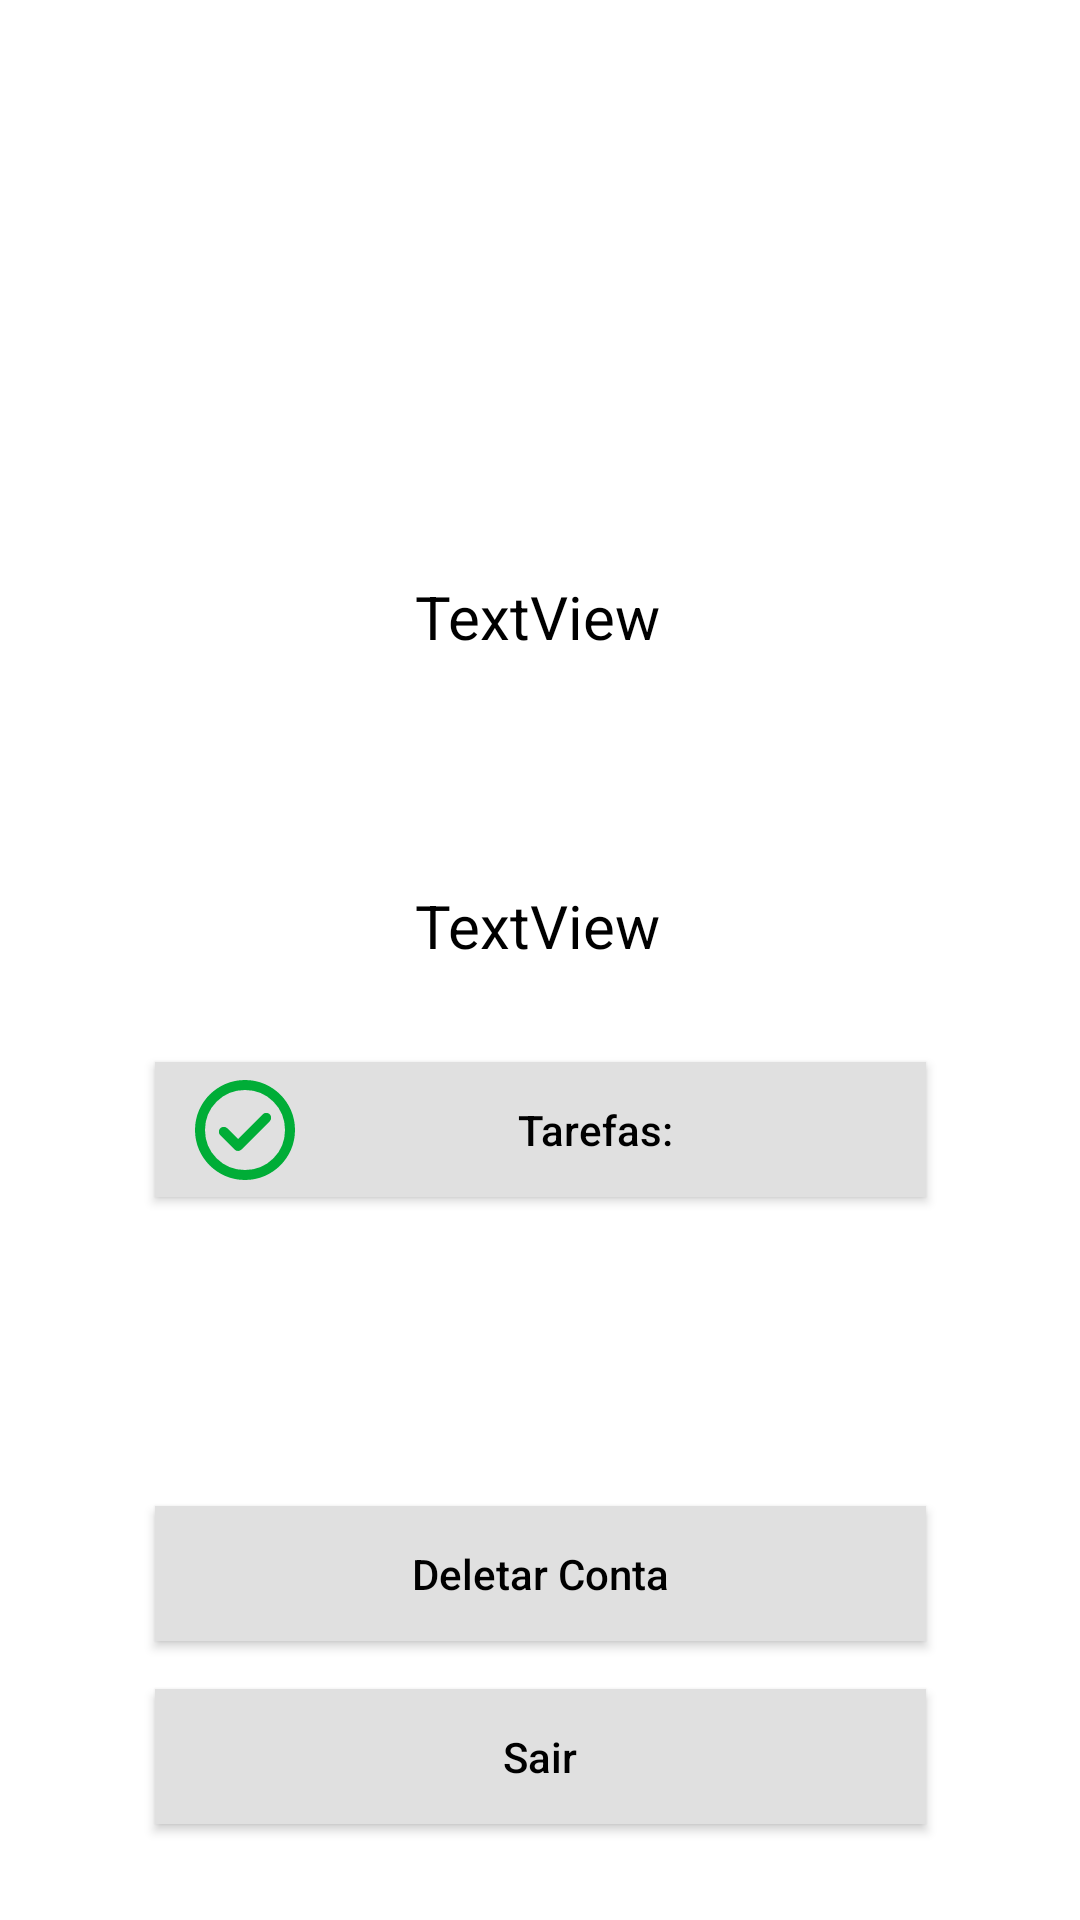

Reconstruct the res/layout file that produces this screen, plus the resources it refers to.
<!-- AndroidManifest.xml: application theme Theme.Notation -->
<!-- res/layout/activity_profile.xml -->
<?xml version="1.0" encoding="utf-8"?>
<androidx.constraintlayout.widget.ConstraintLayout xmlns:android="http://schemas.android.com/apk/res/android"
    xmlns:app="http://schemas.android.com/apk/res-auto"
    xmlns:tools="http://schemas.android.com/tools"
    android:id="@+id/main"
    android:background="?attr/colorBackground"
    android:layout_width="match_parent"
    android:layout_height="match_parent"
    tools:context=".Profile">

    <androidx.appcompat.widget.AppCompatButton
        android:id="@+id/appCompatButton3"
        android:layout_width="257dp"
        android:layout_height="45dp"
        android:layout_marginBottom="32dp"
        android:background="?attr/colorPrimary"
        android:onClick="logout"
        android:text="Sair"
        android:textAllCaps="false"
        android:textColor="?attr/colorOnBackground"
        app:layout_constraintBottom_toBottomOf="parent"
        app:layout_constraintEnd_toEndOf="parent"
        app:layout_constraintStart_toStartOf="parent" />

    <TextView
        android:id="@+id/profileName"
        android:layout_width="wrap_content"
        android:layout_height="wrap_content"
        android:layout_marginTop="192dp"
        android:text="TextView"
        android:textAllCaps="false"
        android:textColor="?attr/colorOnBackground"
        android:textSize="20sp"
        app:layout_constraintEnd_toEndOf="parent"
        app:layout_constraintHorizontal_bias="0.498"
        app:layout_constraintStart_toStartOf="parent"
        app:layout_constraintTop_toTopOf="parent" />

    <TextView
        android:id="@+id/profileEmail"
        android:layout_width="wrap_content"
        android:layout_height="wrap_content"
        android:layout_marginTop="76dp"
        android:text="TextView"
        android:textAllCaps="false"
        android:textColor="?attr/colorOnBackground"
        android:textSize="20sp"
        app:layout_constraintEnd_toEndOf="parent"
        app:layout_constraintHorizontal_bias="0.498"
        app:layout_constraintStart_toStartOf="parent"
        app:layout_constraintTop_toBottomOf="@+id/profileName" />

    <androidx.appcompat.widget.AppCompatButton
        android:id="@+id/btnTaskCount"
        android:layout_width="257dp"
        android:layout_height="45dp"
        android:drawableStart="@drawable/tasks_icon"
        android:layout_marginTop="32dp"
        android:background="?attr/colorPrimary"
        android:padding="10dp"
        android:text="Tarefas: "
        android:textAllCaps="false"
        android:textColor="?attr/colorOnBackground"
        android:gravity="center"
        android:textAlignment="center"
        app:layout_constraintTop_toBottomOf="@+id/profileEmail"
        app:layout_constraintEnd_toEndOf="parent"
        app:layout_constraintStart_toStartOf="parent" />



    <androidx.appcompat.widget.AppCompatButton
        android:id="@+id/btnDeleteAccount"
        android:layout_width="257dp"
        android:layout_height="45dp"
        android:layout_marginBottom="16dp"
        android:background="?attr/colorPrimary"
        android:text="Deletar Conta"
        android:textAllCaps="false"
        android:textColor="?attr/colorOnBackground"
        app:layout_constraintBottom_toTopOf="@+id/appCompatButton3"
        app:layout_constraintEnd_toEndOf="parent"
        app:layout_constraintStart_toStartOf="parent" />

</androidx.constraintlayout.widget.ConstraintLayout>
<!-- resources referenced by this layout -->
<resources>
  <!-- drawable tasks_icon (drawable) -->
  <vector xmlns:android="http://schemas.android.com/apk/res/android" android:height="40dp" android:tint="#00AD37" android:viewportHeight="960" android:viewportWidth="960" android:width="40dp">
        
      <path android:fillColor="@android:color/white" android:pathData="M424,552L338,466Q327,455 310,455Q293,455 282,466Q271,477 271,494Q271,511 282,522L396,636Q408,648 424,648Q440,648 452,636L678,410Q689,399 689,382Q689,365 678,354Q667,343 650,343Q633,343 622,354L424,552ZM480,880Q397,880 324,848.5Q251,817 197,763Q143,709 111.5,636Q80,563 80,480Q80,397 111.5,324Q143,251 197,197Q251,143 324,111.5Q397,80 480,80Q563,80 636,111.5Q709,143 763,197Q817,251 848.5,324Q880,397 880,480Q880,563 848.5,636Q817,709 763,763Q709,817 636,848.5Q563,880 480,880ZM480,800Q614,800 707,707Q800,614 800,480Q800,346 707,253Q614,160 480,160Q346,160 253,253Q160,346 160,480Q160,614 253,707Q346,800 480,800ZM480,480Q480,480 480,480Q480,480 480,480Q480,480 480,480Q480,480 480,480Q480,480 480,480Q480,480 480,480Q480,480 480,480Q480,480 480,480Z"/>
      
  </vector>
  <style name="Theme.Notation" parent="Base.Theme.Notation" />
  <style name="Base.Theme.Notation" parent="Theme.Material3.DayNight.NoActionBar">
          <item name="colorPrimary">@color/colorPrimary</item>
          <item name="colorOnPrimary">@color/colorOnPrimary</item>
  
          <item name="colorBackground">@color/colorBackground</item>
          <item name="colorOnBackground">@color/colorOnBackground</item>
  
          <item name="colorSurface">@color/colorSurface</item>
          <item name="colorOnSurface">@color/colorOnSurface</item>
      </style>
  <color name="colorPrimary">#E0E0E0</color>
  <color name="colorOnPrimary">#000000</color>
  <color name="colorBackground">#FFFFFF</color>
  <color name="colorOnBackground">#000000</color>
  <color name="colorSurface">#FFFFFF</color>
  <color name="colorOnSurface">#000000</color>
</resources>
